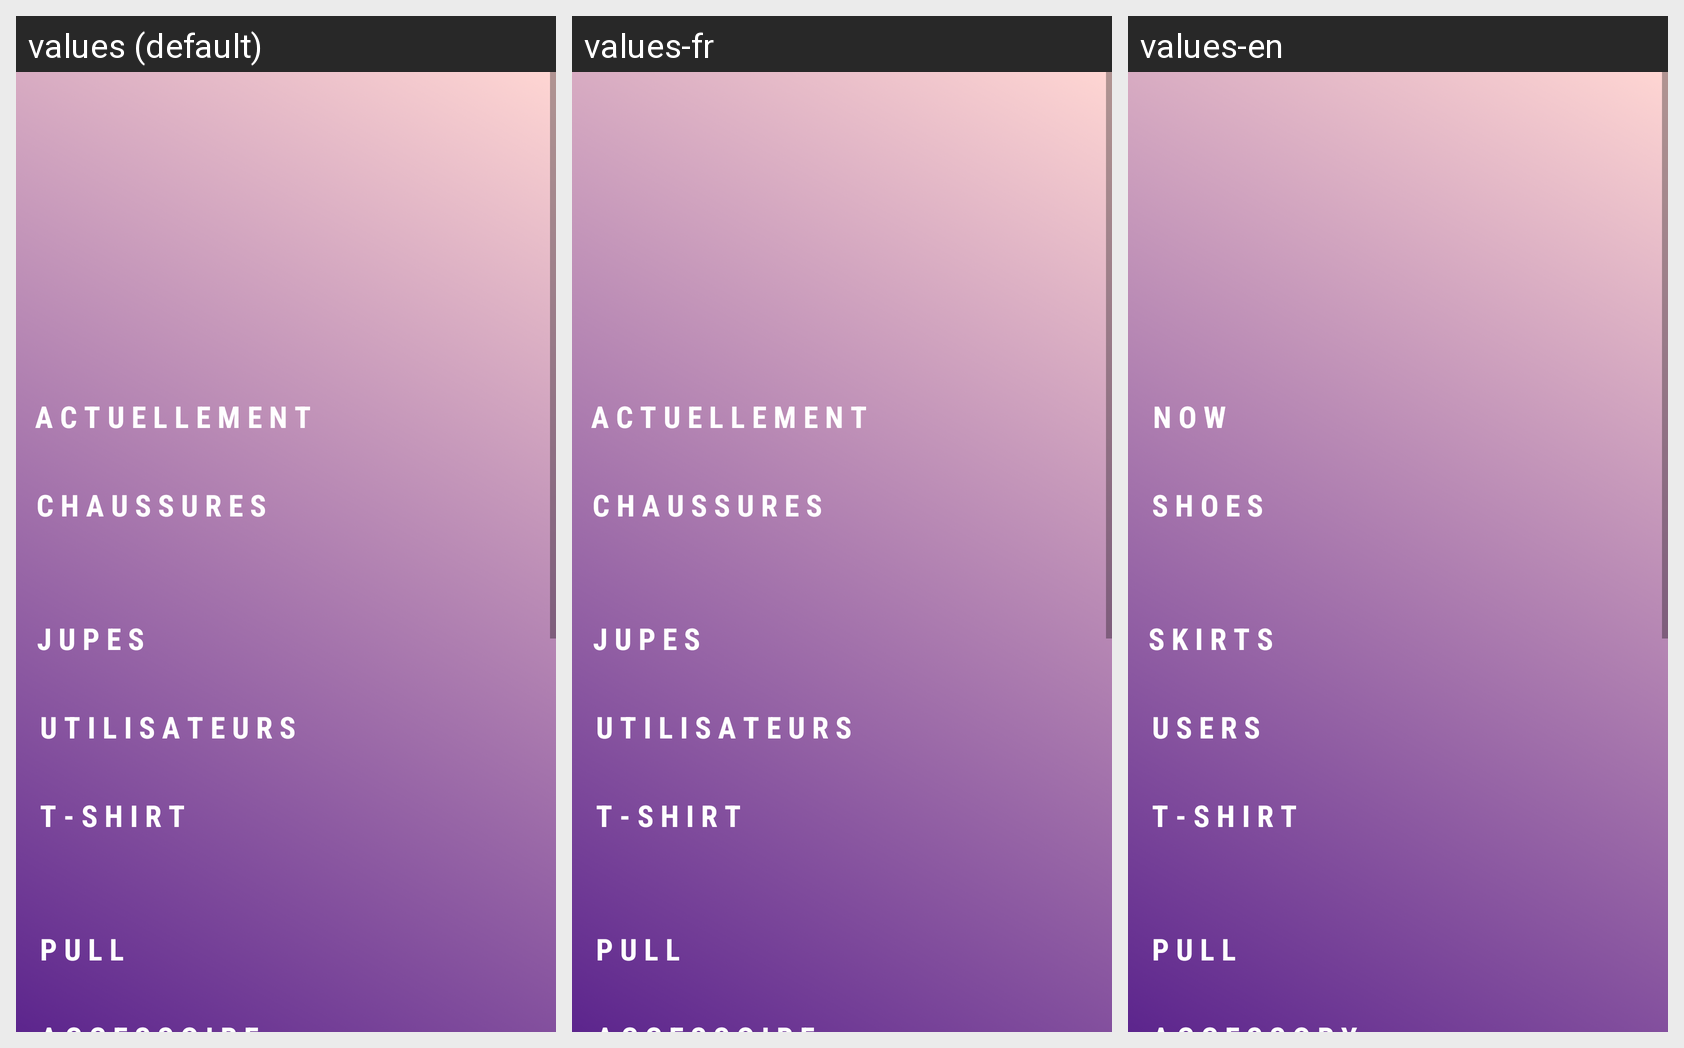

The Android screen above is rendered under several locales of the same app. Produce the string resources it draws, with the default and per-locale values.
Android screen res/layout/fragment_home.xml rendered under 3 locales, left to right: values (default), values-fr, values-en. Device: Nexus 5 (rendered at 1080×1920; each locale shown at half size, 540×960, under a caption strip naming it); theme AppTheme.
Strings drawn on this screen, with the default value and each locale's value (text and hints the layout hard-codes, and strings that could not be matched under every locale, appear in the picture but are not listed):

actu
  values: A C T U E L L E M E N T
  values-fr: A C T U E L L E M E N T
  values-en: N O W

shoes
  values: C H A U S S U R E S
  values-fr: C H A U S S U R E S
  values-en: S H O E S

skrit
  values: J U P E S
  values-fr: J U P E S
  values-en: S K I R T S

users
  values: U T I L I S A T E U R S
  values-fr: U T I L I S A T E U R S
  values-en: U S E R S
